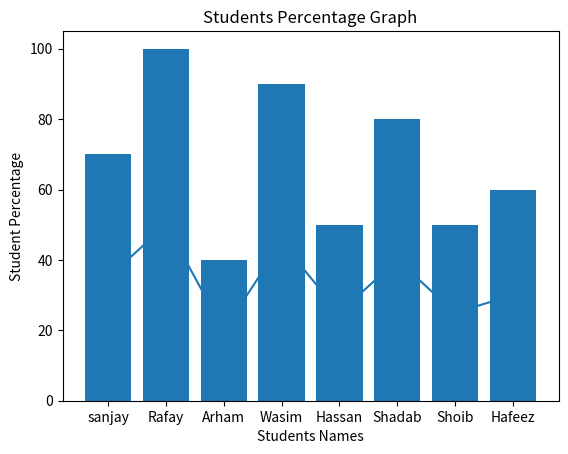

Write the Python code that produced this figure.
import matplotlib.pyplot as plt
student_names=["sanjay","Rafay","Arham","Wasim","Hassan","Shadab","Shoib","Hafeez"]
students_marks=[35,50,20,45,25,40,25,30]
marks_perc=[]
for x in students_marks:
    res=(x/50)*100
    marks_perc.append(res)
print(marks_perc)

def marks_line_chart():
    plt.plot(student_names,students_marks)
    plt.title("Students Marks Graph")
    plt.xlabel("student_names")
    plt.ylabel("students_marks")
    plt.show()
marks_line_chart()

def percentage_bar_chart():
    plt.bar(student_names,marks_perc)
    plt.title("Students Percentage Graph")
    plt.xlabel("Students Names")
    plt.ylabel("Student Percentage")
    plt.show()
percentage_bar_chart()

